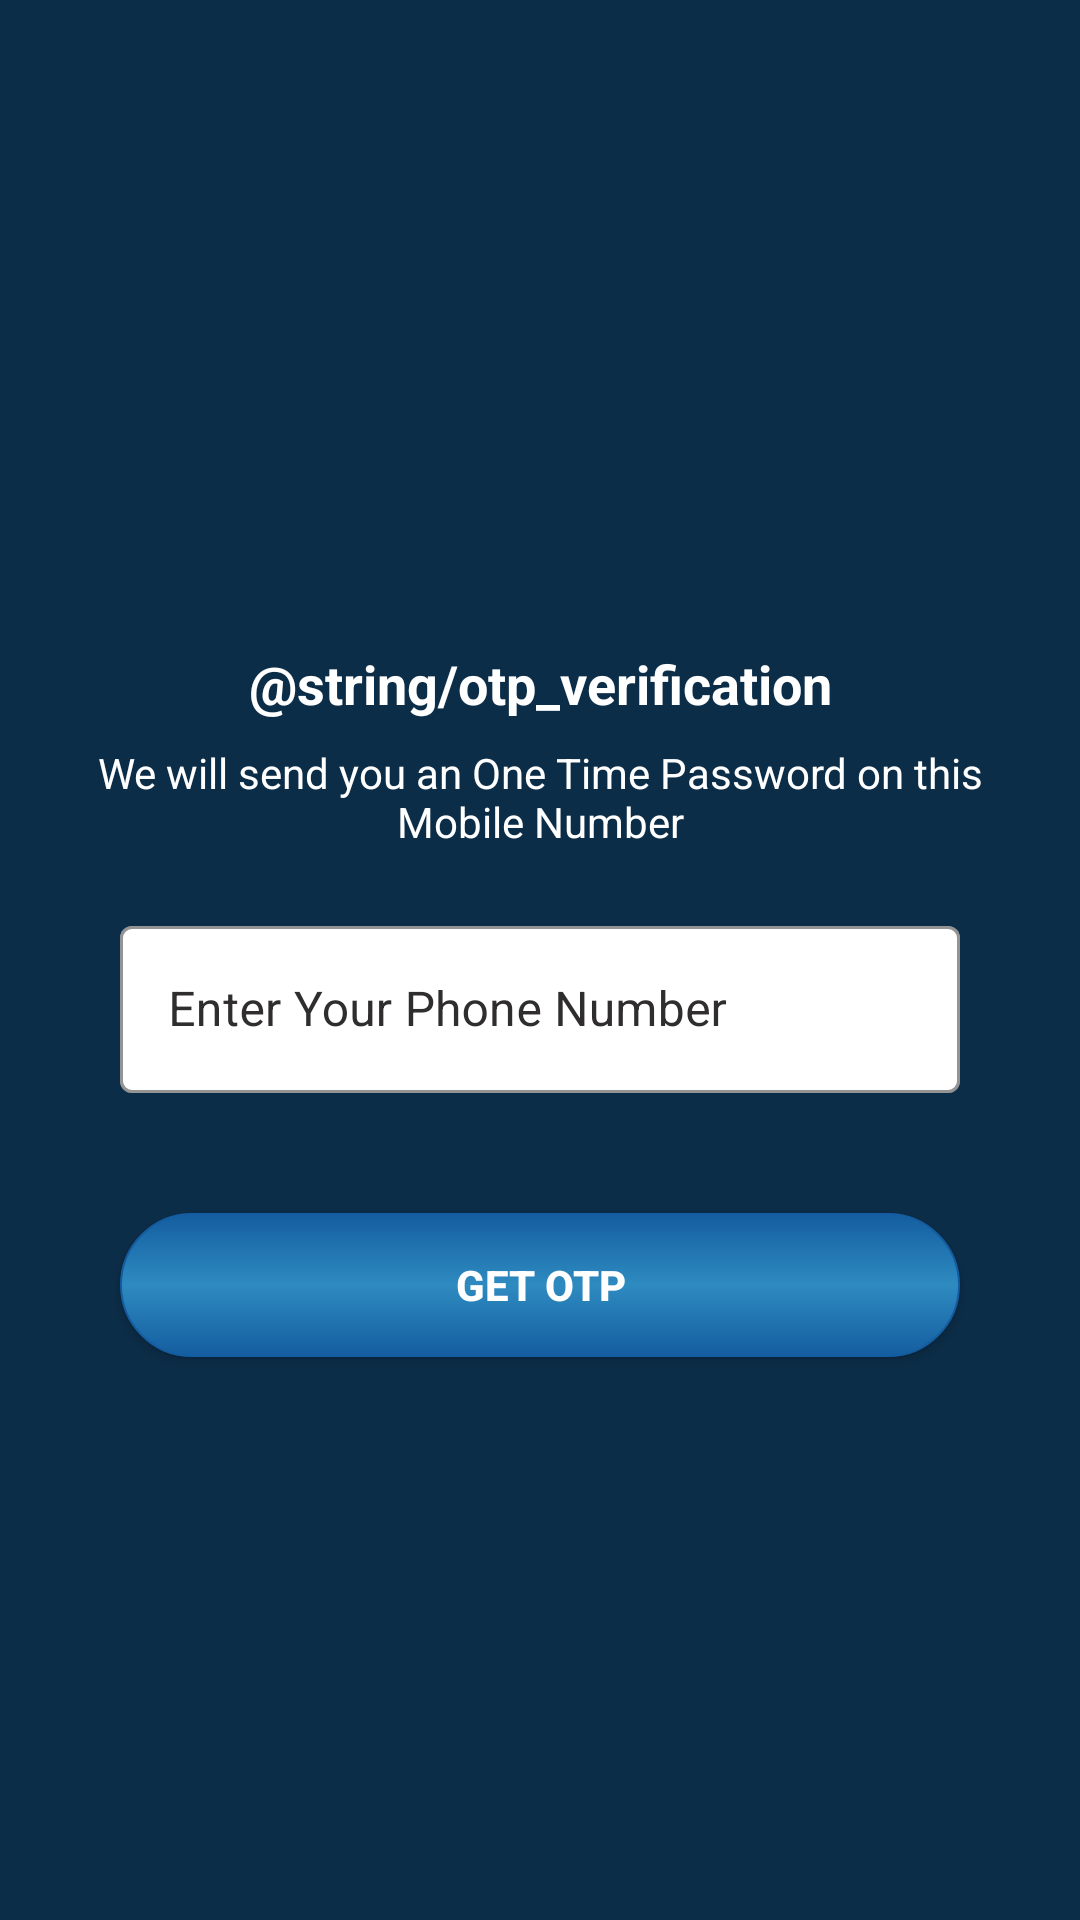

Reconstruct the res/layout file that produces this screen, plus the resources it refers to.
<!-- AndroidManifest.xml: application theme Theme.Dm -->
<!-- res/layout/activity_number.xml -->
<?xml version="1.0" encoding="utf-8"?>
<LinearLayout xmlns:android="http://schemas.android.com/apk/res/android"
    xmlns:app="http://schemas.android.com/apk/res-auto"
    xmlns:tools="http://schemas.android.com/tools"
    android:layout_width="match_parent"
    android:layout_height="match_parent"
    android:background="@color/darl_blue"
    android:gravity="center"
    android:orientation="vertical"
    android:padding="20dp"
    tools:context=".presentation.account.Number">

    <ImageView
        android:id="@+id/photu"
        android:layout_width="wrap_content"
        android:layout_height="wrap_content"
        android:layout_marginTop="20dp"
        android:src="@drawable/paper_plane"
        app:layout_constraintBottom_toTopOf="@+id/linearLayout"
        app:layout_constraintEnd_toEndOf="parent"
        app:layout_constraintHorizontal_bias="0.491"
        app:layout_constraintStart_toStartOf="parent"
        app:layout_constraintTop_toTopOf="parent" />

    <TextView
        android:layout_width="match_parent"
        android:layout_height="wrap_content"
        android:layout_marginTop="8dp"
        android:text="@string/otp_verification"
        android:textAlignment="center"
        android:textColor="@color/white"
        android:textSize="18sp"
        android:textStyle="bold" />

    <TextView
        android:layout_width="match_parent"
        android:layout_height="wrap_content"
        android:layout_marginTop="8dp"
        android:text="@string/we_will_send_you_an_one_time_password_on_this_mobile_number"
        android:textAlignment="center"
        android:textColor="@color/white" />

    <com.google.android.material.textfield.TextInputLayout
        android:id="@+id/numberEt"
        style="@style/Widget.MaterialComponents.TextInputLayout.OutlinedBox"
        android:layout_width="match_parent"
        android:layout_height="wrap_content"
        android:layout_marginHorizontal="20dp"
        android:layout_marginVertical="20dp"
        android:hint="@string/enter_your_phone_number"
        android:textColorHint="@color/hint"
        app:boxBackgroundColor="@color/white"
        app:boxStrokeColor="@color/yelloe"
        app:endIconMode="clear_text"

        app:endIconTint="@color/black"
        app:hintTextColor="@color/black">

        <com.google.android.material.textfield.TextInputEditText
            android:layout_width="match_parent"
            android:layout_height="wrap_content"
            android:background="@null"
            android:inputType="number"
            android:maxLength="10"
            android:maxLines="1"
            android:textColor="@color/black" />

    </com.google.android.material.textfield.TextInputLayout>


    <androidx.appcompat.widget.AppCompatButton
        android:id="@+id/getOtp"
        android:layout_width="match_parent"
        android:layout_height="wrap_content"
        android:layout_marginHorizontal="20dp"
        android:layout_marginTop="20dp"
        android:background="@drawable/ui_btn_bg"
        android:padding="10dp"
        android:text="@string/get_otp"
        android:textColor="@color/white"
        android:textStyle="bold" />

</LinearLayout>
<!-- resources referenced by this layout -->
<resources>
  <color name="black">#FF000000</color>
  <color name="darl_blue">#0C2D48</color>
  <color name="hint">#2F2D2D</color>
  <color name="white">#FFFFFFFF</color>
  <color name="yelloe">#cccc00</color>
  <!-- drawable ui_btn_bg (drawable) -->
  <?xml version="1.0" encoding="utf-8"?>
  <shape android:shape="rectangle" xmlns:android="http://schemas.android.com/apk/res/android">
     <gradient android:startColor="@color/midnight_blue"
         android:endColor="@color/midnight_blue"
         android:angle="90"
         android:centerColor="@color/blue"/>
      <stroke android:color="@color/midnight_blue" android:width="0.5dp"/>
      <corners android:radius="30dp"/>
  </shape>
  <string name="enter_your_phone_number">Enter Your Phone Number</string>
  <string name="get_otp">Get OTP</string>
  <string name="we_will_send_you_an_one_time_password_on_this_mobile_number">We will send you an One Time Password on this Mobile Number</string>
  <style name="Theme.Dm" parent="Theme.MaterialComponents.DayNight.NoActionBar">
          
          <item name="colorPrimary">@color/purple_500</item>
          <item name="colorPrimaryVariant">@color/purple_700</item>
          <item name="colorOnPrimary">@color/white</item>
          
          <item name="colorSecondary">@color/teal_200</item>
          <item name="colorSecondaryVariant">@color/teal_700</item>
          <item name="colorOnSecondary">@color/black</item>
          
          <item name="android:statusBarColor">?attr/colorPrimaryVariant</item>
          
      </style>
  <color name="midnight_blue">#145DA0</color>
  <color name="blue">#2E8BC0</color>
  <color name="purple_500">#B1D4E0</color>
  <color name="purple_700">#145DA0</color>
  <color name="teal_200">#FF03DAC5</color>
  <color name="teal_700">#FF018786</color>
</resources>
